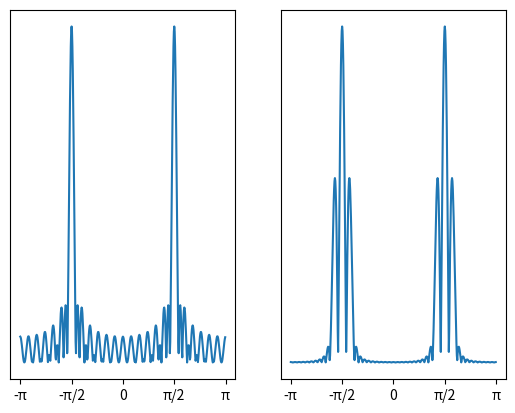

Here is the Python script that generated this plot: (Note: this script raises an exception after producing the figure.)
import matplotlib.pyplot as plt
import numpy as np
import math

L = 25
N=512
n = np.arange(L)
w0=math.pi / 2
x = np.cos(w0 * n)

xfft1 =np.fft.fft(x, N)

freq1 = 2*math.pi* np.fft.fftfreq(N)

# Hann window
w = np.sin(math.pi * n / L)**2
x2 = x * w

xfft2 =np.fft.fft(x2, N)

freq2 = 2*math.pi* np.fft.fftfreq(N)

fig, axs = plt.subplots(nrows=1, ncols=2)

axs[0].plot(np.fft.fftshift(freq1), np.sqrt(xfft1**2))
axs[0].set_yticks([])
axs[0].set_xticks([-math.pi,-math.pi/2,0,math.pi/2,math.pi], ['-π', '-π/2', '0', 'π/2', 'π'])

axs[1].plot(np.fft.fftshift(freq2), np.sqrt(xfft2**2))
axs[1].set_xticks([-math.pi,-math.pi/2,0,math.pi/2,math.pi], ['-π', '-π/2', '0', 'π/2', 'π'])
axs[1].set_yticks([])

plt.savefig('/home/<user>/OneDrive/Mathematics/TFG/Latex/Figs/spectral_leakage.png', transparent=True)
plt.show()
